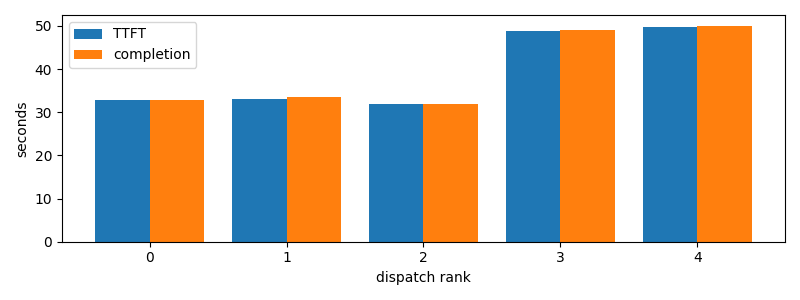

The data file committed next to this chart (first rows):
dispatch_rank, id, action, first_token_s, completion_s
0, codex:abda2efc-0671-b034-2260-e659c9edec…, S, 32.86, 32.86
1, claude:12454e17-82ff-e9ed-8453-85c3bb0f0…, S, 33.17, 33.42
2, claude:d34def31-052c-e8f0-8728-95b09a19b…, R, 31.98, 31.98
3, claude:fdf6298c-4f74-0a5a-c95c-8f5a5a425…, R, 48.84, 49.03
4, claude:81617336-ea78-c423-2c0d-e369a0b3f…, R, 49.68, 50.02
